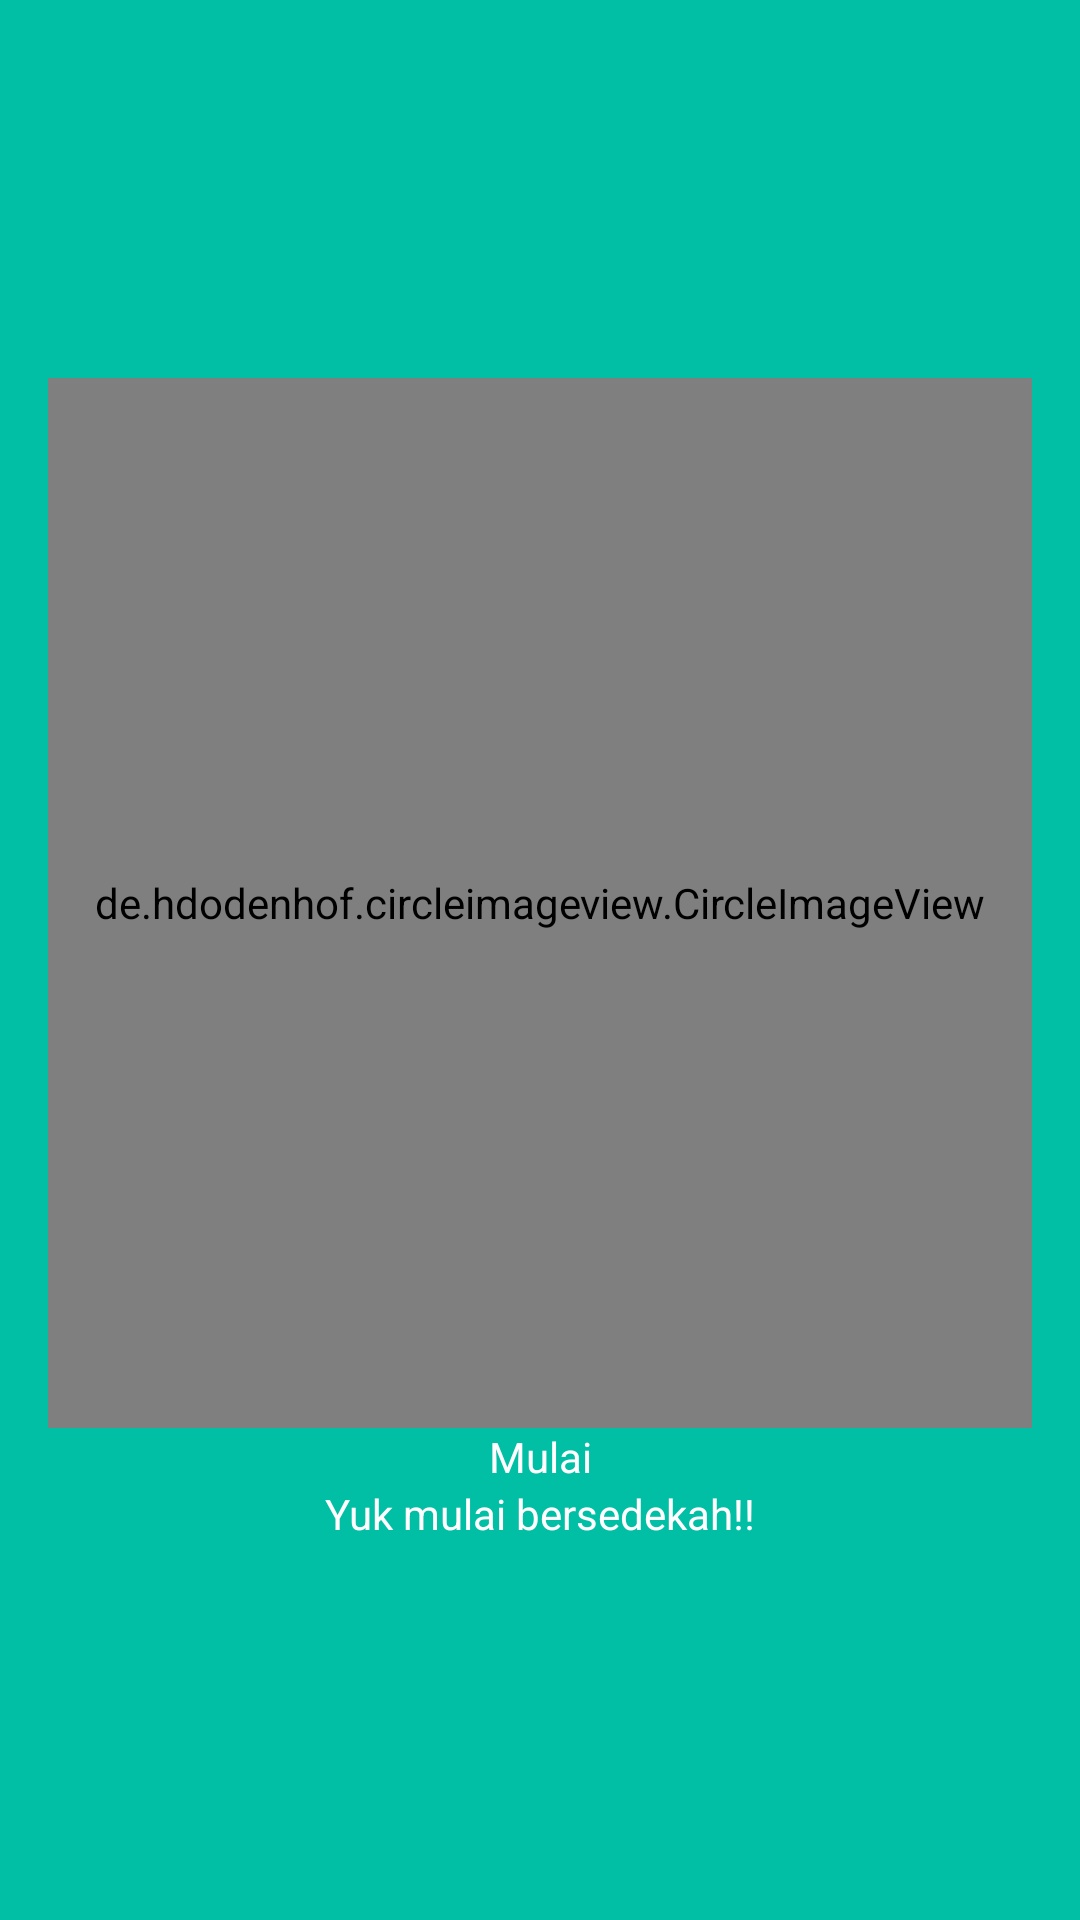

Reconstruct the res/layout file that produces this screen, plus the resources it refers to.
<!-- AndroidManifest.xml: application theme AppTheme -->
<!-- res/layout/fragment_on4.xml -->
<?xml version="1.0" encoding="utf-8"?>
<LinearLayout xmlns:android="http://schemas.android.com/apk/res/android"
    xmlns:tools="http://schemas.android.com/tools"
    android:layout_width="match_parent"
    android:layout_height="match_parent"
    xmlns:app="http://schemas.android.com/apk/res-auto"
    android:background="@color/colorAccent"
    android:orientation="vertical"
    android:gravity="center"
    android:padding="16dp"
    tools:context=".fragments.onboarding.On4Fragment">

    <de.hdodenhof.circleimageview.CircleImageView
        android:layout_width="350dp"
        android:layout_height="350dp"
        android:padding="16dp"
        android:src="@drawable/ic_undraw_super_thank_you_obwk"
        app:civ_circle_background_color="@android:color/white" />

    <TextView
        android:layout_width="match_parent"
        android:layout_height="wrap_content"
        android:gravity="center"
        android:text="@string/onboarding_h4"
        android:textColor="@color/colorPrimary" />

    <TextView
        android:layout_width="match_parent"
        android:layout_height="wrap_content"
        android:gravity="center"
        android:text="@string/onboarding_p4"
        android:textColor="@color/colorPrimary" />

</LinearLayout>
<!-- resources referenced by this layout -->
<resources>
  <color name="colorAccent">#01BFA5</color>
  <color name="colorPrimary">#FFFFFF</color>
  <!-- drawable ic_undraw_super_thank_you_obwk: vector/xml drawable (drawable, 111739 chars, omitted) -->
  <string name="onboarding_h4">Mulai</string>
  <string name="onboarding_p4">Yuk mulai bersedekah!!</string>
  <style name="AppTheme" parent="Theme.AppCompat.Light.DarkActionBar">
          
          <item name="colorPrimary">@color/colorPrimary</item>
          <item name="colorPrimaryDark">@color/colorPrimaryDark</item>
          <item name="colorAccent">@color/colorAccent</item>
      </style>
  <color name="colorPrimaryDark">#00574B</color>
</resources>
